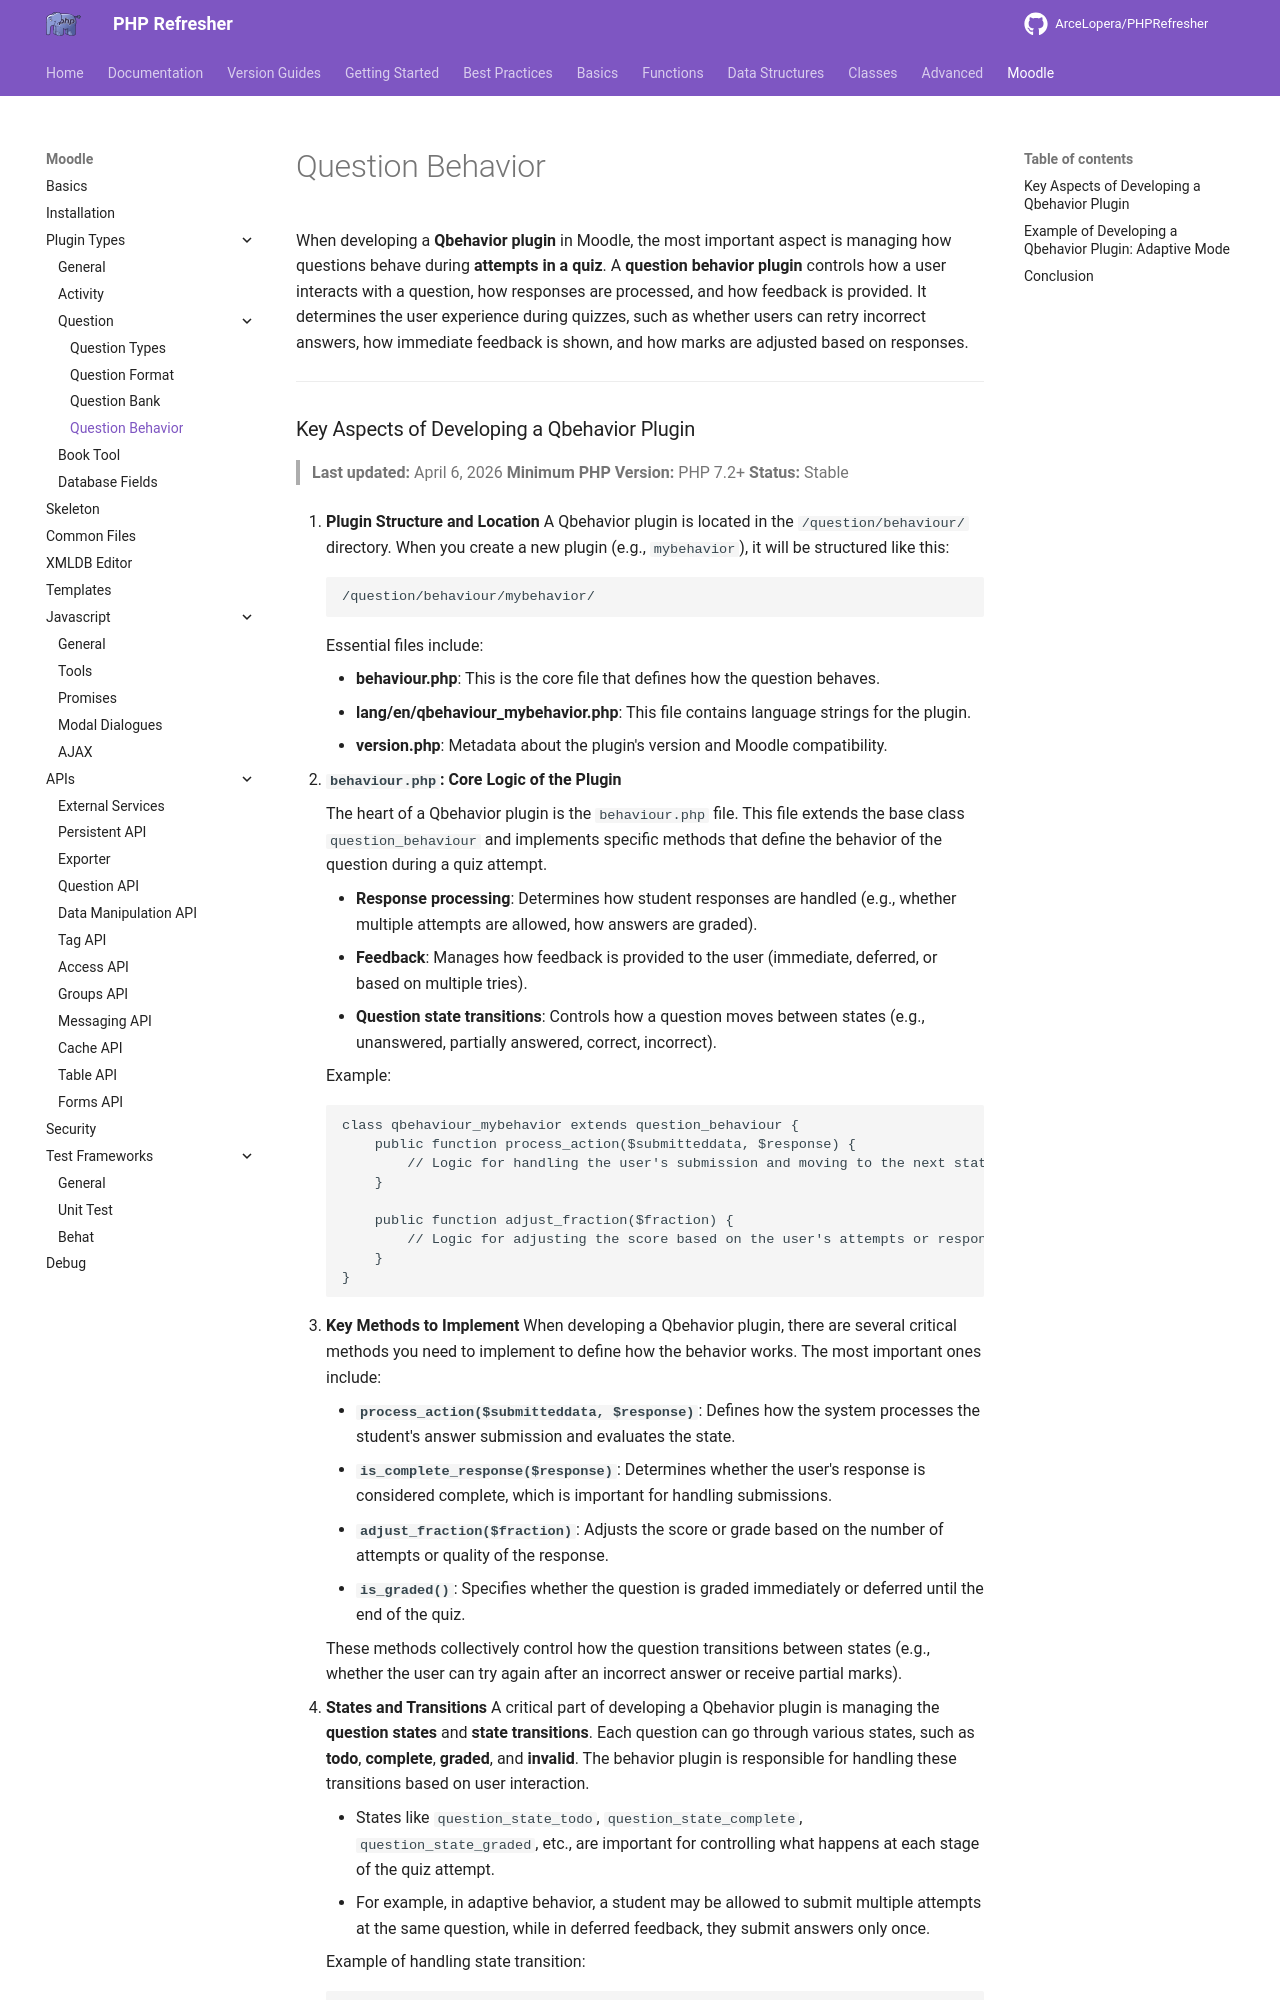

repository: ArceLopera/PHPRefresher · page: Moodle/Plugin/phpMoodlePlugin_qbehavior/index.html · generator: mkdocs

When developing a **Qbehavior plugin** in Moodle, the most important aspect is managing how questions behave during **attempts in a quiz**. A **question behavior plugin** controls how a user interacts with a question, how responses are processed, and how feedback is provided. It determines the user experience during quizzes, such as whether users can retry incorrect answers, how immediate feedback is shown, and how marks are adjusted based on responses.

---
